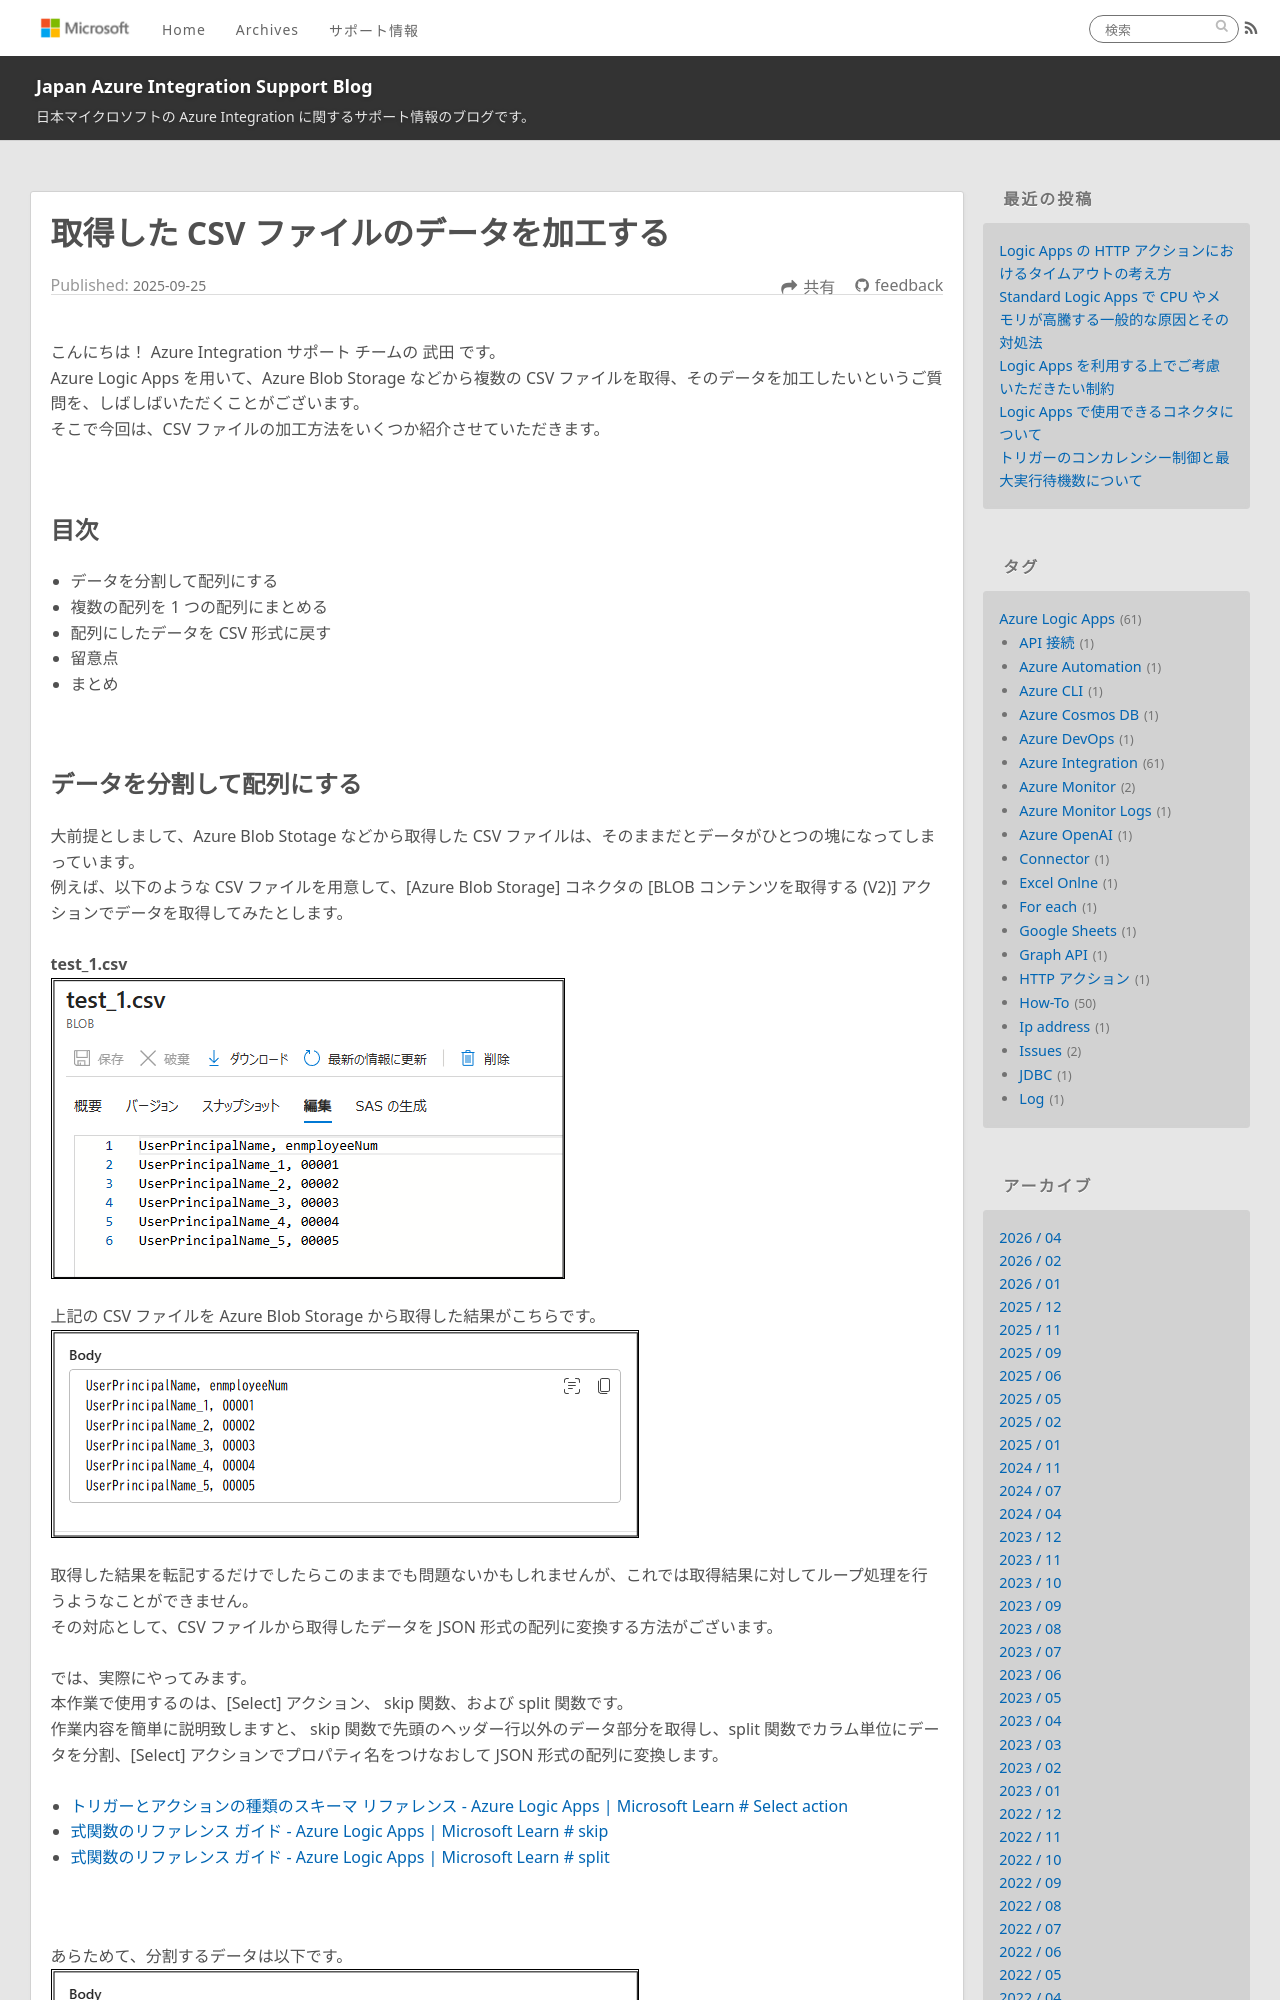

repository: Yiwen-Chen/blog · page: LogicApps/CleanandTransformtheRetrievedCSVfile/index.html · generator: jekyll

---
title: 取得した CSV ファイルのデータを加工する
date: 2025-09-25 00:00:00
tags:
  - How-To
  - Tips
  - Azure Integration
  - Azure Logic Apps 
---

こんにちは！ Azure Integration サポート チームの 武田 です。 
Azure Logic Apps を用いて、Azure Blob Storage などから複数の CSV ファイルを取得、そのデータを加工したいというご質問を、しばしばいただくことがございます。
そこで今回は、CSV ファイルの加工方法をいくつか紹介させていただきます。
<!-- more -->
<br/>

## 目次
- データを分割して配列にする
- 複数の配列を 1 つの配列にまとめる
- 配列にしたデータを CSV 形式に戻す
- 留意点
- まとめ
<br />
